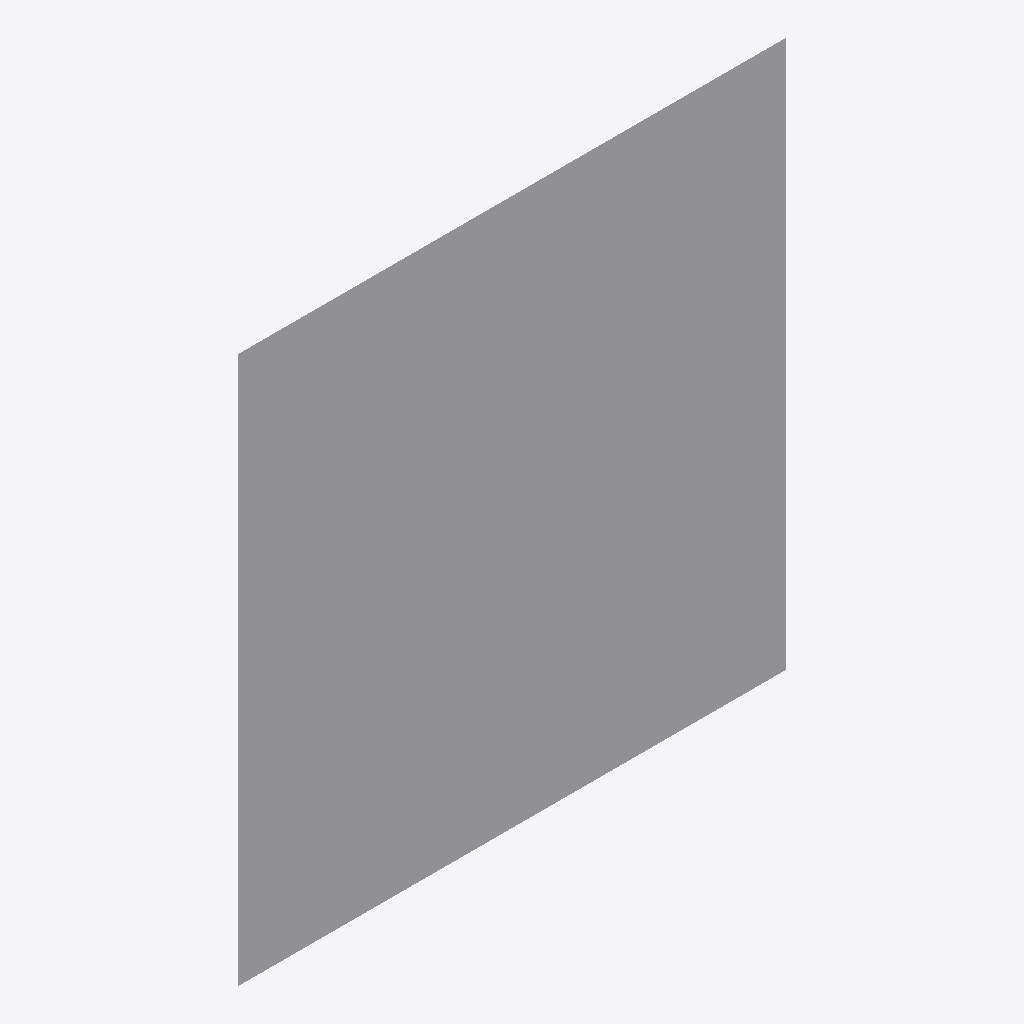
Isometric view of an IFC building model (IFC-SPF (STEP), schema IFC4X3, length unit inch), seen from the south-west, elements coloured by IFC class: 1 other element (light grey).
Extent 0.914 m × 0.000 m × 0.914 m (x, y, z). Elements (1): 1 IfcSign.

HEADER;
FILE_DESCRIPTION(('ViewDefinition [CoordinationView]'),'2;1');
FILE_NAME('','2026-04-09T09:26:26',(''),(''),'IfcOpenShell 0.8.0','IfcOpenShell 0.8.0','');
FILE_SCHEMA(('IFC4X3'));
ENDSEC;
DATA;
#1=IFCPROJECT('3rercKgaTBp9jbdk4vM6hv',$,'Sign Test Project',$,$,$,$,(#13),#8);
#2=IFCSITE('0_pm89Ddz3QexkmseMYtqb',$,'Test Site',$,$,$,$,$,$,$,$,$,$,$);
#42=IFCSIGN('1bs4WIUF9FYxwKah8_HN55',$,'Sign_1',$,$,#53,#37,$,$);
ENDSEC;
